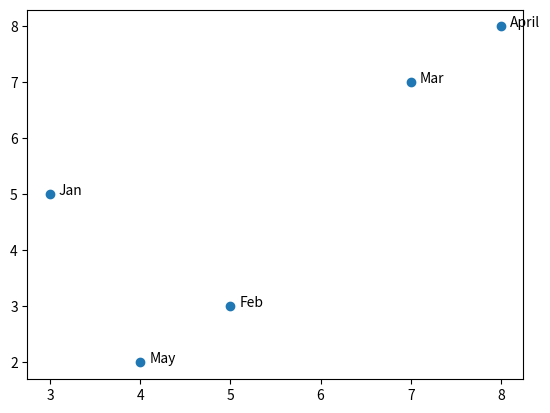

The matplotlib source for this figure:
import matplotlib.pyplot as plt
x = [3,5,7,8,4]
y = [5,3,7,8,2]
labels = ["Jan", "Feb", "Mar", "April", "May"]
plt.scatter(x, y)
for i, j in enumerate(labels):
    plt.annotate(j, (x[i]+0.10, y[i]), fontsize=10)
plt.show
